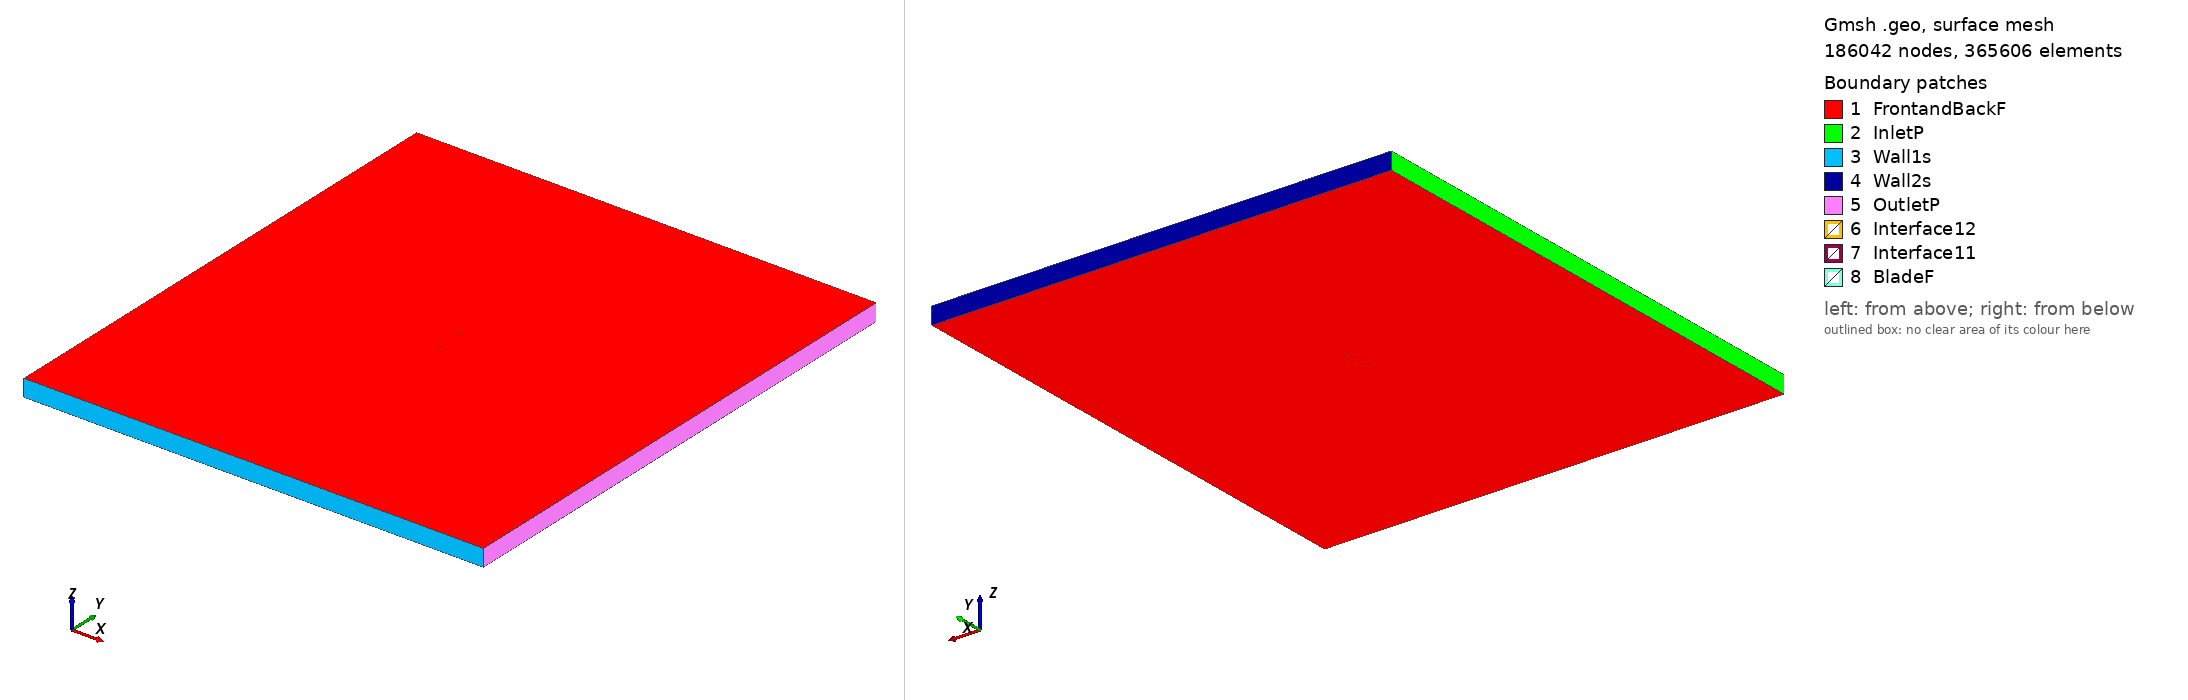

Gmsh geometry script, surface-meshed: 186042 nodes, 365606 surface elements. Boundary patches (legend numbers): 1 FrontandBackF, 2 InletP, 3 Wall1s, 4 Wall2s, 5 OutletP, 6 Interface12, 7 Interface11, 8 BladeF. Left view from above one corner, right view from below the opposite corner. Legend entries are the model's physical surfaces. The drawing asked Gmsh for element sizes between 1% and 20% of the model's largest extent; the script's own settings can give other sizes.

=== rc510_tsr2_5.9608_aoa_-7.0768.geo (drawn) ===
SetFactory("OpenCASCADE");

Point(1) = {0.074510, 0.748493, 0, 1.0};
Point(2) = {0.073060, 0.748175, 0, 1.0};
Point(3) = {0.069253, 0.747312, 0, 1.0};
Point(4) = {0.065450, 0.746416, 0, 1.0};
Point(5) = {0.061656, 0.745490, 0, 1.0};
Point(6) = {0.057878, 0.744538, 0, 1.0};
Point(7) = {0.054115, 0.743560, 0, 1.0};
Point(8) = {0.050365, 0.742554, 0, 1.0};
Point(9) = {0.046631, 0.741520, 0, 1.0};
Point(10) = {0.042875, 0.740449, 0, 1.0};
Point(11) = {0.039103, 0.739353, 0, 1.0};
Point(12) = {0.035347, 0.738251, 0, 1.0};
Point(13) = {0.031574, 0.737151, 0, 1.0};
Point(14) = {0.027785, 0.736066, 0, 1.0};
Point(15) = {0.023993, 0.735010, 0, 1.0};
Point(16) = {0.020194, 0.733988, 0, 1.0};
Point(17) = {0.016392, 0.733003, 0, 1.0};
Point(18) = {0.012588, 0.732057, 0, 1.0};
Point(19) = {0.008775, 0.731152, 0, 1.0};
Point(20) = {0.004951, 0.730292, 0, 1.0};
Point(21) = {0.001131, 0.729490, 0, 1.0};
Point(22) = {-0.002750, 0.728742, 0, 1.0};
Point(23) = {-0.006652, 0.728061, 0, 1.0};
Point(24) = {-0.010533, 0.727452, 0, 1.0};
Point(25) = {-0.014431, 0.726902, 0, 1.0};
Point(26) = {-0.018312, 0.726408, 0, 1.0};
Point(27) = {-0.026090, 0.725545, 0, 1.0};
Point(28) = {-0.033916, 0.724824, 0, 1.0};
Point(29) = {-0.037851, 0.724517, 0, 1.0};
Point(30) = {-0.041791, 0.724253, 0, 1.0};
Point(31) = {-0.045756, 0.724044, 0, 1.0};
Point(32) = {-0.049736, 0.723911, 0, 1.0};
Point(33) = {-0.053773, 0.723894, 0, 1.0};
Point(34) = {-0.057866, 0.724054, 0, 1.0};
Point(35) = {-0.062063, 0.724495, 0, 1.0};
Point(36) = {-0.066317, 0.725368, 0, 1.0};
Point(37) = {-0.070232, 0.726793, 0, 1.0};
Point(38) = {-0.072656, 0.728258, 0, 1.0};
Point(39) = {-0.073817, 0.729384, 0, 1.0};
Point(40) = {-0.074429, 0.730670, 0, 1.0};
Point(41) = {-0.074042, 0.731914, 0, 1.0};
Point(42) = {-0.072825, 0.732823, 0, 1.0};
Point(43) = {-0.072503, 0.732984, 0, 1.0};
Point(44) = {-0.071228, 0.733506, 0, 1.0};
Point(45) = {-0.069598, 0.734017, 0, 1.0};
Point(46) = {-0.065589, 0.734919, 0, 1.0};
Point(47) = {-0.061952, 0.735520, 0, 1.0};
Point(48) = {-0.058304, 0.736036, 0, 1.0};
Point(49) = {-0.054586, 0.736538, 0, 1.0};
Point(50) = {-0.050839, 0.737062, 0, 1.0};
Point(51) = {-0.047056, 0.737622, 0, 1.0};
Point(52) = {-0.043270, 0.738210, 0, 1.0};
Point(53) = {-0.039469, 0.738810, 0, 1.0};
Point(54) = {-0.035669, 0.739411, 0, 1.0};
Point(55) = {-0.028037, 0.740604, 0, 1.0};
Point(56) = {-0.020371, 0.741767, 0, 1.0};
Point(57) = {-0.016536, 0.742327, 0, 1.0};
Point(58) = {-0.012723, 0.742865, 0, 1.0};
Point(59) = {-0.008896, 0.743380, 0, 1.0};
Point(60) = {-0.005096, 0.743863, 0, 1.0};
Point(61) = {-0.001281, 0.744318, 0, 1.0};
Point(62) = {0.002592, 0.744745, 0, 1.0};
Point(63) = {0.006458, 0.745141, 0, 1.0};
Point(64) = {0.010331, 0.745513, 0, 1.0};
Point(65) = {0.014211, 0.745866, 0, 1.0};
Point(66) = {0.018090, 0.746204, 0, 1.0};
Point(67) = {0.021968, 0.746533, 0, 1.0};
Point(68) = {0.025849, 0.746856, 0, 1.0};
Point(69) = {0.029730, 0.747179, 0, 1.0};
Point(70) = {0.033624, 0.747502, 0, 1.0};
Point(71) = {0.037535, 0.747826, 0, 1.0};
Point(72) = {0.041433, 0.748145, 0, 1.0};
Point(73) = {0.045349, 0.748457, 0, 1.0};
Point(74) = {0.049295, 0.748755, 0, 1.0};
Point(75) = {0.053231, 0.749029, 0, 1.0};
Point(76) = {0.057162, 0.749271, 0, 1.0};
Point(77) = {0.061087, 0.749477, 0, 1.0};
Point(78) = {0.065004, 0.749642, 0, 1.0};
Point(79) = {0.068917, 0.749797, 0, 1.0};
Point(80) = {0.072833, 0.749947, 0, 1.0};
Point(81) = {0.074323, 0.750000, 0, 1.0};
Point(82) = {-0.074510, -0.748493, 0, 1.0};
Point(83) = {-0.073060, -0.748175, 0, 1.0};
Point(84) = {-0.069253, -0.747312, 0, 1.0};
Point(85) = {-0.065450, -0.746416, 0, 1.0};
Point(86) = {-0.061656, -0.745490, 0, 1.0};
Point(87) = {-0.057878, -0.744538, 0, 1.0};
Point(88) = {-0.054115, -0.743560, 0, 1.0};
Point(89) = {-0.050365, -0.742554, 0, 1.0};
Point(90) = {-0.046631, -0.741520, 0, 1.0};
Point(91) = {-0.042875, -0.740449, 0, 1.0};
Point(92) = {-0.039103, -0.739353, 0, 1.0};
Point(93) = {-0.035347, -0.738251, 0, 1.0};
Point(94) = {-0.031574, -0.737151, 0, 1.0};
Point(95) = {-0.027785, -0.736066, 0, 1.0};
Point(96) = {-0.023993, -0.735010, 0, 1.0};
Point(97) = {-0.020194, -0.733988, 0, 1.0};
Point(98) = {-0.016392, -0.733003, 0, 1.0};
Point(99) = {-0.012588, -0.732057, 0, 1.0};
Point(100) = {-0.008775, -0.731152, 0, 1.0};
Point(101) = {-0.004951, -0.730292, 0, 1.0};
Point(102) = {-0.001131, -0.729490, 0, 1.0};
Point(103) = {0.002750, -0.728742, 0, 1.0};
Point(104) = {0.006652, -0.728061, 0, 1.0};
Point(105) = {0.010533, -0.727452, 0, 1.0};
Point(106) = {0.014431, -0.726902, 0, 1.0};
Point(107) = {0.018312, -0.726408, 0, 1.0};
Point(108) = {0.026090, -0.725545, 0, 1.0};
Point(109) = {0.033916, -0.724824, 0, 1.0};
Point(110) = {0.037851, -0.724517, 0, 1.0};
Point(111) = {0.041791, -0.724253, 0, 1.0};
Point(112) = {0.045756, -0.724044, 0, 1.0};
Point(113) = {0.049736, -0.723911, 0, 1.0};
Point(114) = {0.053773, -0.723894, 0, 1.0};
Point(115) = {0.057866, -0.724054, 0, 1.0};
Point(116) = {0.062063, -0.724495, 0, 1.0};
Point(117) = {0.066317, -0.725368, 0, 1.0};
Point(118) = {0.070232, -0.726793, 0, 1.0};
Point(119) = {0.072656, -0.728258, 0, 1.0};
Point(120) = {0.073817, -0.729384, 0, 1.0};
Point(121) = {0.074429, -0.730670, 0, 1.0};
Point(122) = {0.074042, -0.731914, 0, 1.0};
Point(123) = {0.072825, -0.732823, 0, 1.0};
Point(124) = {0.072503, -0.732984, 0, 1.0};
Point(125) = {0.071228, -0.733506, 0, 1.0};
Point(126) = {0.069598, -0.734017, 0, 1.0};
Point(127) = {0.065589, -0.734919, 0, 1.0};
Point(128) = {0.061952, -0.735520, 0, 1.0};
Point(129) = {0.058304, -0.736036, 0, 1.0};
Point(130) = {0.054586, -0.736538, 0, 1.0};
Point(131) = {0.050839, -0.737062, 0, 1.0};
Point(132) = {0.047056, -0.737622, 0, 1.0};
Point(133) = {0.043270, -0.738210, 0, 1.0};
Point(134) = {0.039469, -0.738810, 0, 1.0};
Point(135) = {0.035669, -0.739411, 0, 1.0};
Point(136) = {0.028037, -0.740604, 0, 1.0};
Point(137) = {0.020371, -0.741767, 0, 1.0};
Point(138) = {0.016536, -0.742327, 0, 1.0};
Point(139) = {0.012723, -0.742865, 0, 1.0};
Point(140) = {0.008896, -0.743380, 0, 1.0};
Point(141) = {0.005096, -0.743863, 0, 1.0};
Point(142) = {0.001281, -0.744318, 0, 1.0};
Point(143) = {-0.002592, -0.744745, 0, 1.0};
Point(144) = {-0.006458, -0.745141, 0, 1.0};
Point(145) = {-0.010331, -0.745513, 0, 1.0};
Point(146) = {-0.014211, -0.745866, 0, 1.0};
Point(147) = {-0.018090, -0.746204, 0, 1.0};
Point(148) = {-0.021968, -0.746533, 0, 1.0};
Point(149) = {-0.025849, -0.746856, 0, 1.0};
Point(150) = {-0.029730, -0.747179, 0, 1.0};
Point(151) = {-0.033624, -0.747502, 0, 1.0};
Point(152) = {-0.037535, -0.747826, 0, 1.0};
Point(153) = {-0.041433, -0.748145, 0, 1.0};
Point(154) = {-0.045349, -0.748457, 0, 1.0};
Point(155) = {-0.049295, -0.748755, 0, 1.0};
Point(156) = {-0.053231, -0.749029, 0, 1.0};
Point(157) = {-0.057162, -0.749271, 0, 1.0};
Point(158) = {-0.061087, -0.749477, 0, 1.0};
Point(159) = {-0.065004, -0.749642, 0, 1.0};
Point(160) = {-0.068917, -0.749797, 0, 1.0};
Point(161) = {-0.072833, -0.749947, 0, 1.0};
Point(162) = {-0.074323, -0.750000, 0, 1.0};

// Lines: first blade (splines 1-4)
Spline(1) = {1:28};
Spline(2) = {28:54};
Spline(3) = {54:81};
Spline(4) = {81,1};

// Lines: second blade (splines 5-8)
Spline(5) = {82:109};
Spline(6) = {109:135};
Spline(7) = {135:162};
Spline(8) = {162,82};

// Outer domain (points 20001-4 and lines)
Point(163) = {-13.50000000, -15.00000000, 0, 1.0};
Point(164) = {-13.50000000, 15.00000000, 0, 1.0};
Point(165) = {13.50000000, 15.00000000, 0, 1.0};
Point(166) = {13.50000000, -15.00000000, 0, 1.0};
Line(11) = {163, 164};
Line(12) = {164, 165};
Line(13) = {165, 166};
Line(14) = {163, 166};

// Interface (between moving and stationary domain) (circles)
Circle(9) = {0, 0, 0, 0.80000000, 0, 2*Pi};
Circle(10) = {0, 0, 0, 0.80000000, 0, 2*Pi};

// Loops collect Lines/Splines/etc (blade1, blade2, domain, first circle)
Line Loop(1) = {1:4};
Line Loop(2) = {5:8};
Line Loop(3) = {11,12,13,-14};
Line Loop(4) = {9};

// BooleanDifference cuts out the circle/interface from the domain
Plane Surface(1) = {3};
Plane Surface(2) = {4};
BooleanDifference{ Surface{1}; Delete;}{ Surface{2}; Delete;}

// This one cuts out the blades from the inner circle/interface
Line Loop(6) = {10};
Plane Surface(5) = {6};
Plane Surface(6) = {1};
Plane Surface(7) = {2};
BooleanDifference{ Surface{5}; Delete;}{ Surface{6,7}; Delete;}

// extrude to 3rd dimension
Extrude {0, 0, 1} {Surface{1}; Surface{5}; Layers{1}; Recombine;}

// Physical Surfaces are the named boundaries (patches)
Physical Surface("Interface11") = {12};
Physical Surface("Interface12") = {10};

// sides of domain
Physical Surface("InletP") = {6};
Physical Surface("OutletP") = {9};

// top and bottom of domain
Physical Surface("Wall1s") = {7};
Physical Surface("Wall2s") = {8};

// Check FrontandBackF by ensuring there is nothing in the 3rd dimension
Physical Surface("FrontandBackF") = {1,11,5,21};
Physical Surface("BladeF") = {13:20};
Physical Volume("Turbine") = {2};
Physical Volume("Farfield") = {1};

// settings for airfoil boundary layer
Field[1] = BoundaryLayer;
Field[1].EdgesList = {1:8};
Field[1].hwall_n = 1e-3;
Field[1].thickness = 1.5e-2;
Field[1].ratio = 1.05;
Field[1].Quads = 1;
BoundaryLayer Field = 1;

// control points for mesh (blade and interface)
// floor((arc length / 1.5mm)/ 6) -> Transfinite Line
Transfinite Line {1,2,3,5,6,7} = 33 Using Progression 1;
Transfinite Line {4,8} = 2 Using Progression 1;
Transfinite Line {9, 15} = 800 Using Progression 1;

// For more information on gmsh syntax, visit http://gmsh.info/doc/texinfo/gmsh.html
